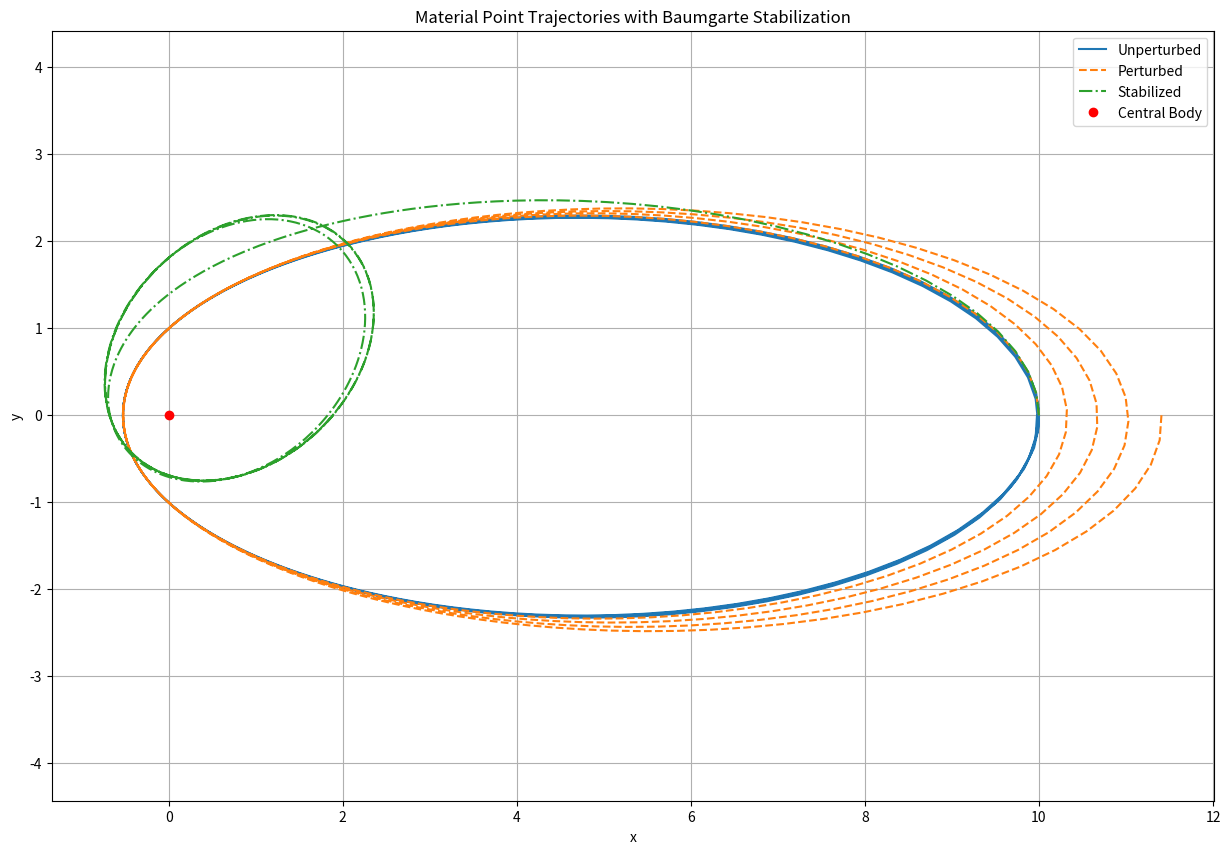

Python code for this plot:
import numpy as np
from scipy.integrate import solve_ivp
import matplotlib.pyplot as plt


class MaterialPointMotion:
    def __init__(self, k=1.0, m=1.0, c=1.0, alpha=0.5, beta=0.2, A=0.002, omega=1.0):
        """
        Initializes the MaterialPointMotion class with the given parameters.
        Parameters:
            :param k: Gravitational constant times central mass
            :param m: Mass of the material point
            :param c: Angular momentum
            :param alpha: Baumgarte damping coefficient
            :param beta: Baumgarte stiffness coefficient
            :param A: Amplitude of the perturbation
            :param omega: Frequency of the perturbation
        """
        self.k = k
        self.m = m
        self.c = c
        self.alpha = alpha
        self.beta = beta
        self.A = A
        self.omega = omega

    def unperturbed_system(self, theta, Y):
        """
        Defines the unperturbed orbital dynamics system.
        Parameters:
            :param theta: The angular position (theta)
            :param Y: A list of [u, v] where u is the radial distance and v is the radial velocity
            :return: The derivatives of [u, v] (du/dtheta, dv/dtheta)
        """
        u, v = Y
        du_dtheta = v
        dv_dtheta = (self.k * self.m**2) / self.c**2 - u
        return [du_dtheta, dv_dtheta]

    def perturbed_system(self, theta, Y):
        """
        Defines the orbital dynamics with periodic perturbations.
        Parameters:
            :param theta: The angular position (theta)
            :param Y: A list of [u, v] where u is the radial distance and v is the radial velocity
            :return: The derivatives of [u, v] (du/dtheta, dv/dtheta)
        """
        u, v = Y
        du_dtheta = v
        dv_dtheta = (self.k * self.m**2) / self.c**2 - u + self.A * np.sin(self.omega * theta)
        return [du_dtheta, dv_dtheta]

    def stabilized_system(self, theta, Y, u_nominal_func):
        """
        Defines the orbital dynamics with Baumgarte stabilization.
        Parameters:
            :param theta: The angular position (theta)
            :param Y: A list of [u, v] where u is the radial distance and v is the radial velocity
            :param u_nominal_func: A function that returns the nominal solution (u_nominal) for a given theta
            :return: The derivatives of [u, v] (du/dtheta, dv/dtheta)
        """
        u, v = Y
        du_dtheta = v
        dv_dtheta = ((self.k * self.m**2) / self.c**2
                     - u
                     + self.A * np.sin(self.omega * theta)
                     - (u - u_nominal_func(theta))
                     - 2 * self.alpha * v
                     - self.beta**2 * (u - u_nominal_func(theta)))
        return [du_dtheta, dv_dtheta]

    def solve_system(self, system, theta_span, Y0, t_eval, **kwargs):
        """
        Solves the orbital dynamics system numerically using the Runge-Kutta method.
        Parameters:
            :param system: The system to solve (unperturbed, perturbed, or stabilized)
            :param theta_span: The range of theta (start, end)
            :param Y0: Initial conditions for [u, v]
            :param t_eval: The points in time where the solution should be evaluated
            :param kwargs: Additional arguments for the system function (e.g., u_nominal_func)
            :return: The solution of the system
        """
        return solve_ivp(system, theta_span, Y0, t_eval=t_eval, method='RK45', args=kwargs.get("args", ()))

    def simulate(self, theta_span=(0, 8 * np.pi), num_points=1000):
        """
        Simulate the system and compute the solutions for the unperturbed, perturbed, and stabilized systems.

        Parameters:
            :param theta_span: The range of theta (start, end)
            :param num_points: The number of points to evaluate the solution at
            :return: A tuple containing the time points and the results of each system
        """
        # Initial conditions
        u0, v0 = 0.1, 0.0
        Y0 = [u0, v0]
        theta_eval = np.linspace(*theta_span, num_points)

        # Solve each system
        sol_unperturbed = self.solve_system(self.unperturbed_system, theta_span, Y0, theta_eval)
        sol_perturbed = self.solve_system(self.perturbed_system, theta_span, Y0, theta_eval)

        # Stabilized system using nominal solution from unperturbed system
        u_nominal_func = lambda theta: np.interp(theta, sol_unperturbed.t, sol_unperturbed.y[0])
        sol_stabilized = self.solve_system(self.stabilized_system, theta_span, Y0, theta_eval, args=(u_nominal_func,))

        # Return results
        return theta_eval, sol_unperturbed.y[0], sol_perturbed.y[0], sol_stabilized.y[0]

    def visualize(self, theta_vals, u_unperturbed, u_perturbed, u_stabilized):
        """
        Visualizes the trajectories of the unperturbed, perturbed, and stabilized systems.

        Parameters:

            :param theta_vals:    The theta values (angular position)
            :param u_unperturbed: The unperturbed radial distances
            :param u_perturbed:   The perturbed radial distances
            :param u_stabilized:  The radial distances with Baumgarte stabilization
        """
        # Convert radial distances to Cartesian coordinates
        def polar_to_cartesian(r, theta):
            return r * np.cos(theta), r * np.sin(theta)

        r_unperturbed = 1 / u_unperturbed
        r_perturbed = 1 / u_perturbed
        r_stabilized = 1 / u_stabilized

        x_unperturbed, y_unperturbed = polar_to_cartesian(r_unperturbed, theta_vals)
        x_perturbed, y_perturbed = polar_to_cartesian(r_perturbed, theta_vals)
        x_stabilized, y_stabilized = polar_to_cartesian(r_stabilized, theta_vals)

        # Plot results
        plt.figure(figsize=(15, 10))
        plt.plot(x_unperturbed, y_unperturbed, label='Unperturbed')
        plt.plot(x_perturbed, y_perturbed, label='Perturbed', linestyle='--')
        plt.plot(x_stabilized, y_stabilized, label='Stabilized', linestyle='-.')
        plt.plot(0, 0, 'ro', label='Central Body')
        plt.xlabel('x')
        plt.ylabel('y')
        plt.title('Material Point Trajectories with Baumgarte Stabilization')
        plt.grid(True)
        plt.legend()
        plt.axis('equal')
        plt.show()


if __name__ == "__main__":
    material_point = MaterialPointMotion(k=1.0, m=1.0, c=1.0, alpha=0.5, beta=0.2, A=0.001, omega=1.0)
    theta_vals, u_unperturbed, u_perturbed, u_stabilized = material_point.simulate()
    material_point.visualize(theta_vals, u_unperturbed, u_perturbed, u_stabilized)
